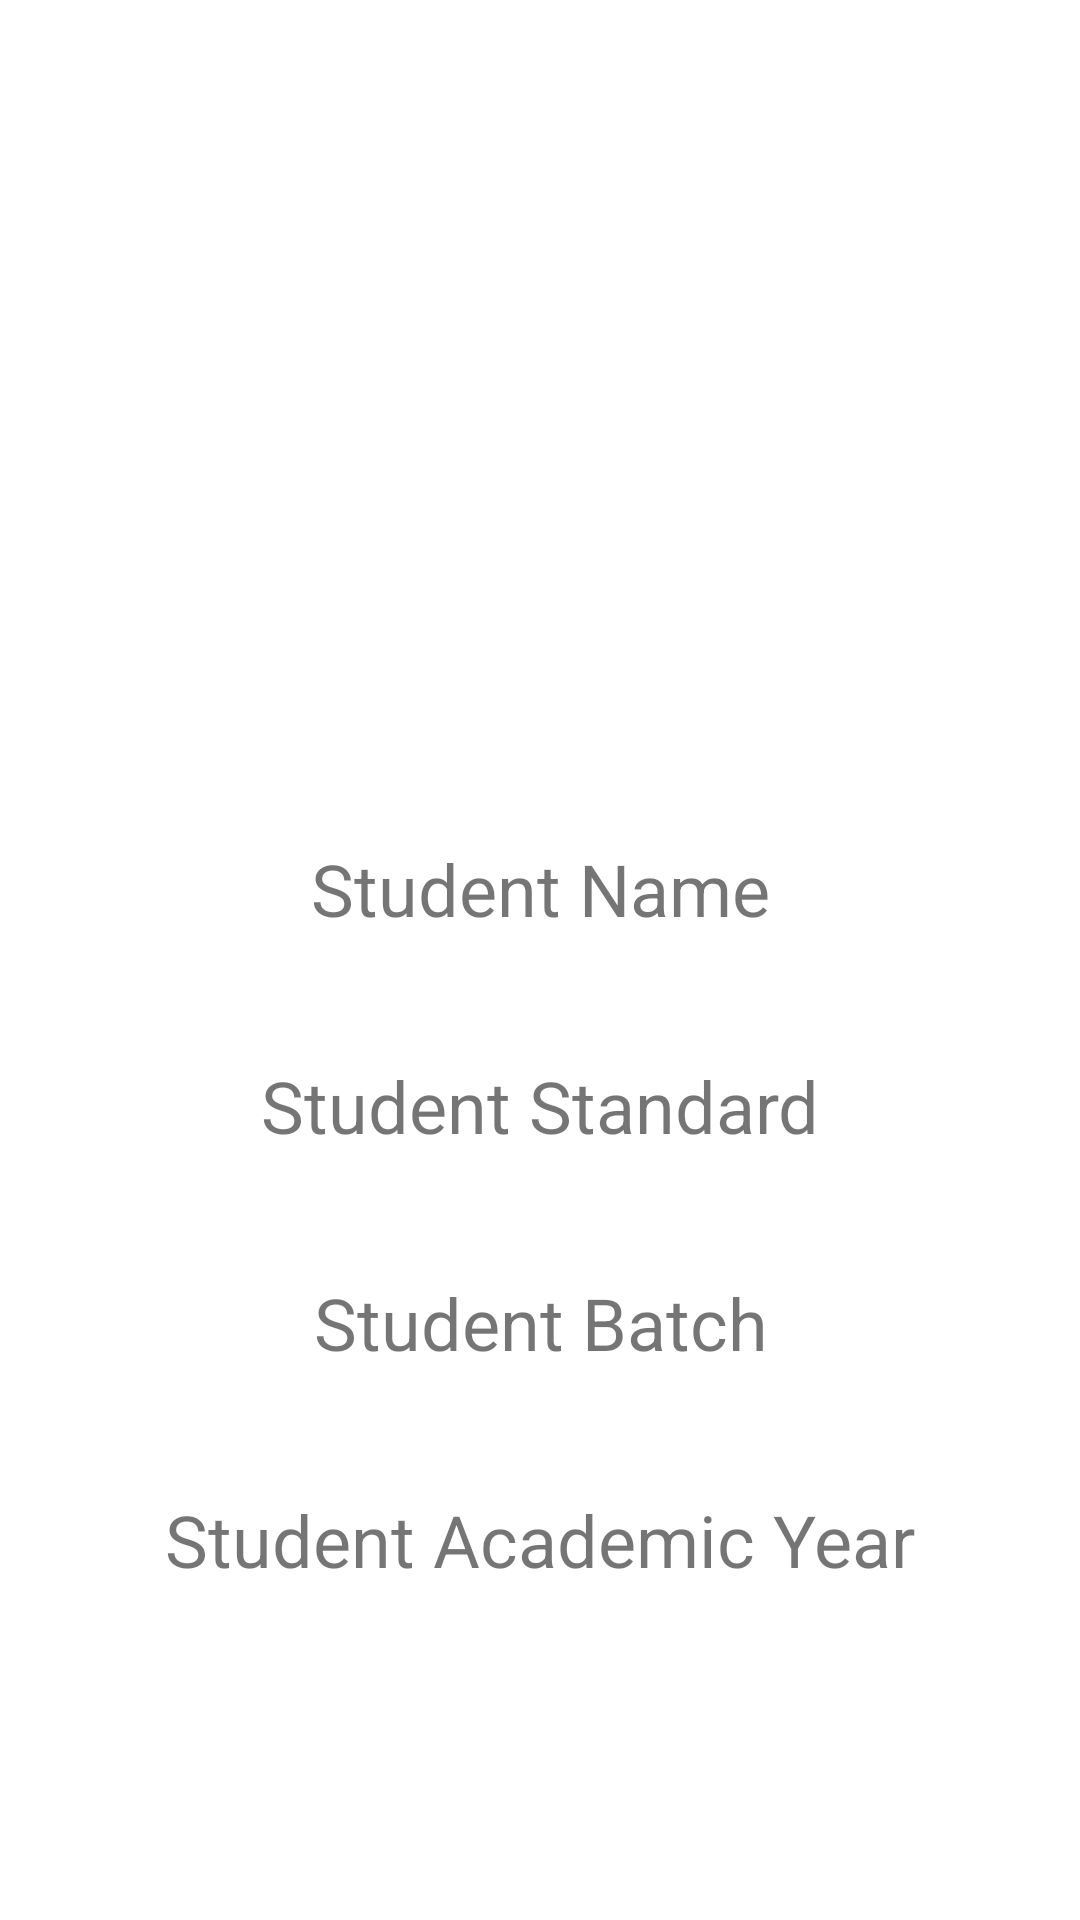

Android layout source for this screen:
<!-- AndroidManifest.xml: application theme Theme.TMS -->
<!-- res/layout/fragment_about_me.xml -->
<?xml version="1.0" encoding="utf-8"?>
<androidx.constraintlayout.widget.ConstraintLayout xmlns:android="http://schemas.android.com/apk/res/android"
    xmlns:app="http://schemas.android.com/apk/res-auto"
    xmlns:tools="http://schemas.android.com/tools"
    android:layout_width="match_parent"
    android:layout_height="match_parent"
    tools:context=".AboutMeFragment">

    <TextView
        android:id="@+id/textView8"
        android:layout_width="wrap_content"
        android:layout_height="wrap_content"
        android:layout_marginTop="80dp"
        android:text="Student Name"
        android:textSize="24sp"
        app:layout_constraintEnd_toEndOf="parent"
        app:layout_constraintStart_toStartOf="parent"
        app:layout_constraintTop_toBottomOf="@+id/imageView6" />

    <TextView
        android:id="@+id/textView9"
        android:layout_width="wrap_content"
        android:layout_height="wrap_content"
        android:layout_marginTop="40dp"
        android:text="Student Standard"
        android:textSize="24sp"
        app:layout_constraintEnd_toEndOf="parent"
        app:layout_constraintStart_toStartOf="parent"
        app:layout_constraintTop_toBottomOf="@+id/textView8" />

    <TextView
        android:id="@+id/textView10"
        android:layout_width="wrap_content"
        android:layout_height="wrap_content"
        android:layout_marginTop="40dp"
        android:text="Student Batch"
        android:textSize="24sp"
        app:layout_constraintEnd_toEndOf="parent"
        app:layout_constraintHorizontal_bias="0.502"
        app:layout_constraintStart_toStartOf="parent"
        app:layout_constraintTop_toBottomOf="@+id/textView9" />

    <TextView
        android:id="@+id/textView11"
        android:layout_width="wrap_content"
        android:layout_height="wrap_content"
        android:layout_marginTop="40dp"
        android:text="Student Academic Year"
        android:textSize="24sp"
        app:layout_constraintEnd_toEndOf="parent"
        app:layout_constraintStart_toStartOf="parent"
        app:layout_constraintTop_toBottomOf="@+id/textView10" />

    <ImageView
        android:id="@+id/imageView6"
        android:layout_width="100dp"
        android:layout_height="100dp"
        android:layout_marginTop="100dp"
        android:src="@mipmap/propic"
        app:layout_constraintEnd_toEndOf="parent"
        app:layout_constraintStart_toStartOf="parent"
        app:layout_constraintTop_toTopOf="parent" />

    <Button
        android:id="@+id/btnBack"
        android:layout_width="wrap_content"
        android:layout_height="wrap_content"
        android:layout_marginTop="150dp"
        android:backgroundTint="#C892D1"
        android:drawableLeft="@drawable/baseline_arrow_back_ios_24"
        android:paddingLeft="50dp"
        android:paddingTop="10dp"
        android:paddingRight="50dp"
        android:paddingBottom="10dp"
        android:text="GO Back"
        app:layout_constraintEnd_toEndOf="parent"
        app:layout_constraintStart_toStartOf="parent"
        app:layout_constraintTop_toBottomOf="@+id/textView11" />
</androidx.constraintlayout.widget.ConstraintLayout>
<!-- resources referenced by this layout -->
<resources>
  <style name="Theme.TMS" parent="Theme.MaterialComponents.DayNight.DarkActionBar">
          
          <item name="colorPrimary">@color/purple_500</item>
          <item name="colorPrimaryVariant">@color/purple_700</item>
          <item name="colorOnPrimary">@color/white</item>
          
          <item name="colorSecondary">@color/teal_200</item>
          <item name="colorSecondaryVariant">@color/teal_700</item>
          <item name="colorOnSecondary">@color/black</item>
          
          <item name="android:statusBarColor">?attr/colorPrimaryVariant</item>
          
  
          <item name="android:windowTranslucentStatus">true</item>
      </style>
  <color name="purple_500">#FF6200EE</color>
  <color name="purple_700">#123456</color>
  <color name="white">#FFFFFFFF</color>
  <color name="teal_200">#FF03DAC5</color>
  <color name="teal_700">#FF018786</color>
  <color name="black">#FF000000</color>
</resources>
